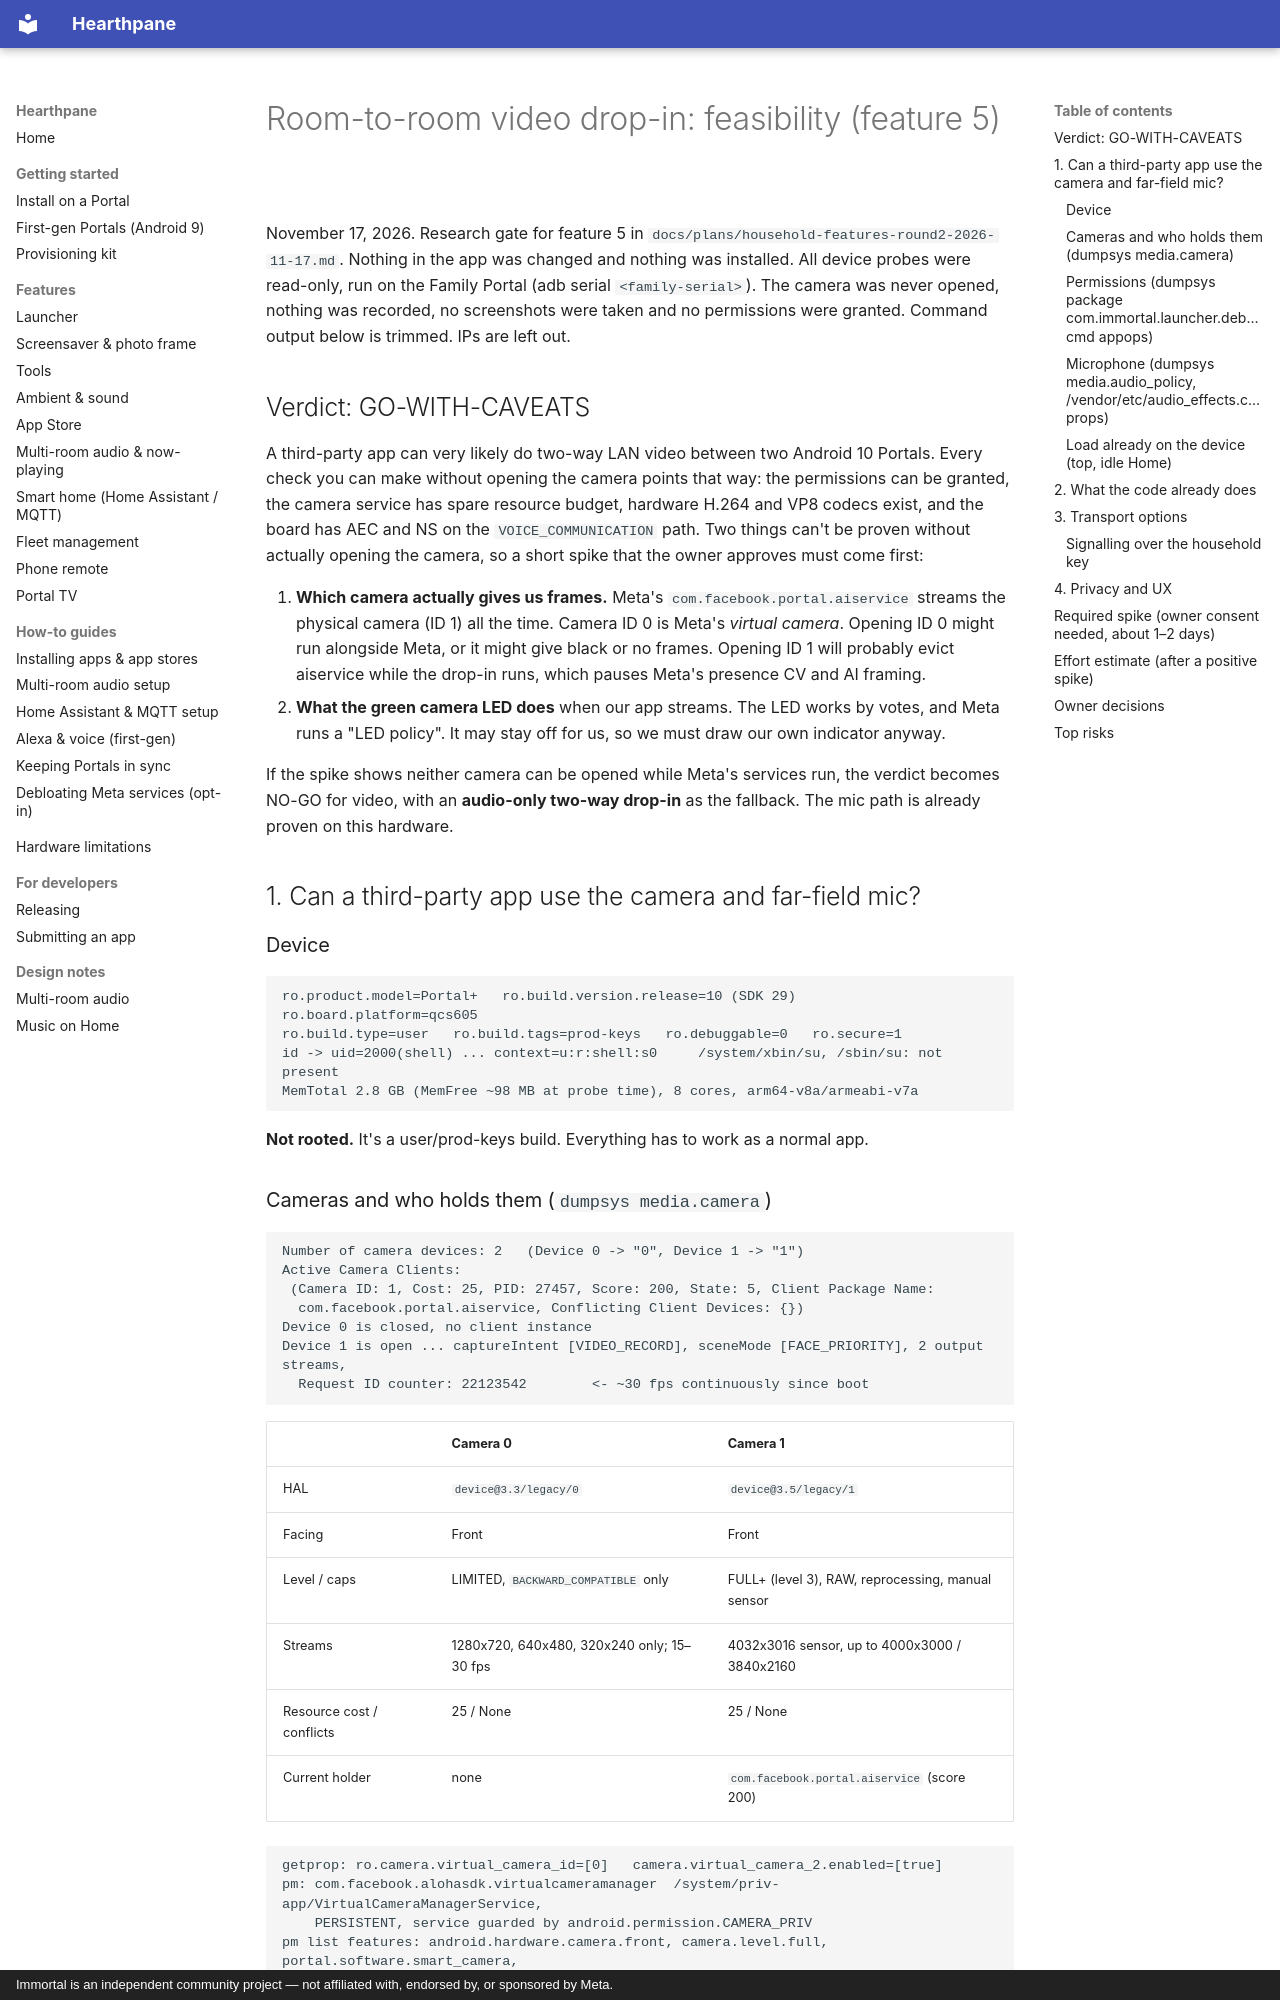

repository: rlchandani/portal-prime · page: research/video-drop-in-feasibility-2026-11-17/index.html · generator: mkdocs · copyright: Immortal is an independent community project — not affiliated with, endorsed by, or sponsored by Meta.

# Room-to-room video drop-in: feasibility (feature 5)

November 17, 2026. Research gate for feature 5 in
`docs/plans/household-features-round2-2026-11-17.md`. Nothing in the app was changed and nothing
was installed. All device probes were read-only, run on the Family Portal (adb serial
`<family-serial>`). The camera was never opened, nothing was recorded, no screenshots were taken
and no permissions were granted. Command output below is trimmed. IPs are left out.

## Verdict: GO-WITH-CAVEATS

A third-party app can very likely do two-way LAN video between two Android 10 Portals. Every
check you can make without opening the camera points that way: the permissions can be granted,
the camera service has spare resource budget, hardware H.264 and VP8 codecs exist, and the
board has AEC and NS on the `VOICE_COMMUNICATION` path. Two things can't be proven without
actually opening the camera, so a short spike that the owner approves must come first:

1. **Which camera actually gives us frames.** Meta's `com.facebook.portal.aiservice` streams the
   physical camera (ID 1) all the time. Camera ID 0 is Meta's *virtual camera*. Opening ID 0
   might run alongside Meta, or it might give black or no frames. Opening ID 1 will probably
   evict aiservice while the drop-in runs, which pauses Meta's presence CV and AI framing.
2. **What the green camera LED does** when our app streams. The LED works by votes, and Meta
   runs a "LED policy". It may stay off for us, so we must draw our own indicator anyway.

If the spike shows neither camera can be opened while Meta's services run, the verdict becomes
NO-GO for video, with an **audio-only two-way drop-in** as the fallback. The mic path is already
proven on this hardware.

## 1. Can a third-party app use the camera and far-field mic?

### Device

```
ro.product.model=Portal+   ro.build.version.release=10 (SDK 29)   ro.board.platform=qcs605
ro.build.type=user   ro.build.tags=prod-keys   ro.debuggable=0   ro.secure=1
id -> uid=2000(shell) ... context=u:r:shell:s0     /system/xbin/su, /sbin/su: not present
MemTotal 2.8 GB (MemFree ~98 MB at probe time), 8 cores, arm64-v8a/armeabi-v7a
```

**Not rooted.** It's a user/prod-keys build. Everything has to work as a normal app.
